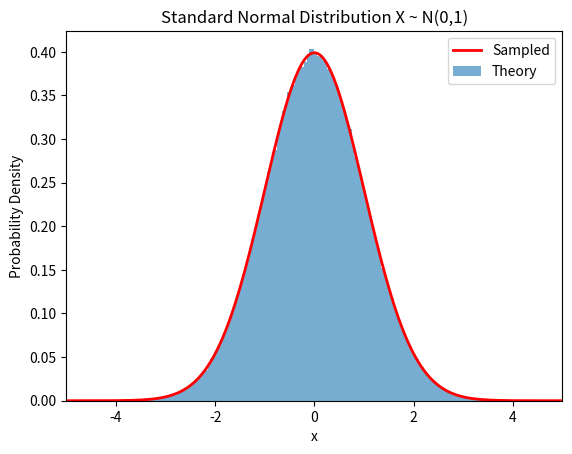
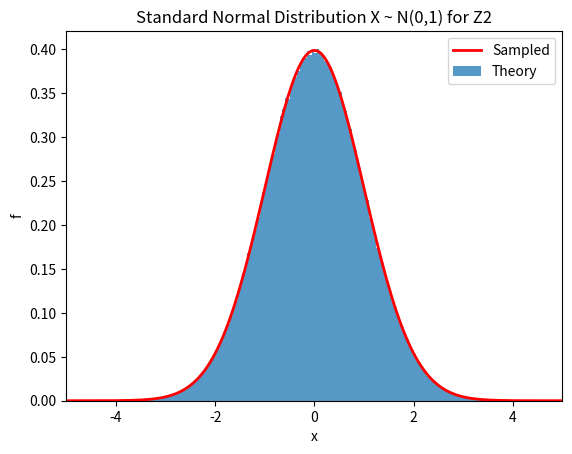
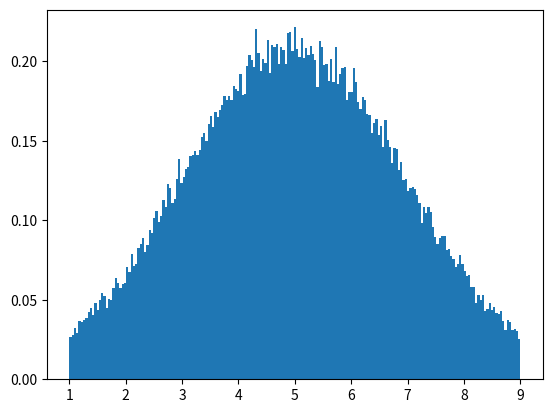
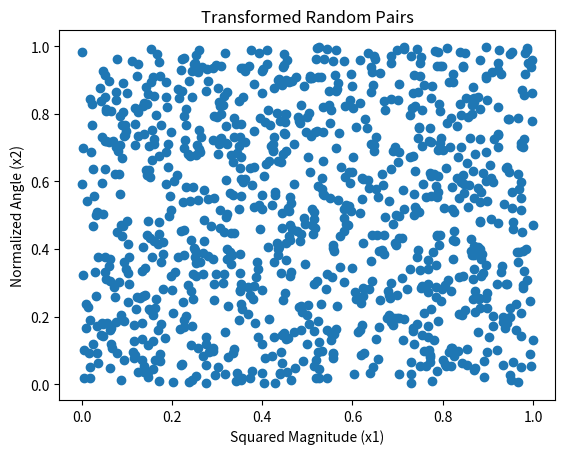

Source code (Python) for these figures, in order:
import numpy as np
import matplotlib.pyplot as plt
from scipy.stats import norm

## Marsaglia Variant for Normally Distributed Random Deviates
# This is a modification of the Box-Muller method in order to avoid using
# trigonometric functions. We take advantage of their polar form.

# This method computes pairs of normally distributed random numbers.
# --------------------------------------------------------------------

# Parameters
a = -5 # left truncation
b = 5 # right truncation
deltax = 0.05
x = np.arange(a, b + deltax, deltax)  # Grid for the graphical checks

ndeviates = 10**6  # Number of deviates required


# Arrays for storing variables
W = np.ones(ndeviates)  # W stores squared magnitudes of vectors (V1, V2)
# Initially filled with ones to ensure the first entry into the while loop
# It checks if the point (V1[i], V2[i]) is inside the unit circle (W[i] < 1)

V1 = np.zeros(ndeviates)  # V1 stores the first coordinate of random points
V2 = np.zeros(ndeviates)  # V2 stores the second coordinate of random points
# These points are generated uniformly over the square [-1, 1] x [-1, 1]
# and then filtered to keep only those inside the unit circle


# Generate pairs of numbers until they fall inside the unit circle
for i in range(ndeviates):
    while W[i] >= 1:
        u1, u2 = np.random.random(2)
        V1[i], V2[i] = 2 * u1 - 1, 2 * u2 - 1  # Transforming to [-1, 1] range
        W[i] = V1[i]**2 + V2[i]**2  # Calculating the squared magnitude

# Apply the Marsaglia transformation
Z1 = V1 * np.sqrt(-2 * np.log(W) / W)
Z2 = V2 * np.sqrt(-2 * np.log(W) / W)



# Graphical check for Z1 - Histogram with theoretical overplot
plt.figure(1)
plt.hist(Z1, bins=np.arange(a, b, deltax), density=True, alpha=0.6)
plt.plot(x, norm.pdf(x, 0, 1), 'r', linewidth=2)
plt.xlim([a, b])
plt.xlabel('x')
plt.ylabel('Probability Density')
plt.legend(['Sampled', 'Theory'])
plt.title('Standard Normal Distribution X ~ N(0,1)')

# Graphical check for Z2 - Histogram with overplot
plt.figure(2)
h2, bins, _ = plt.hist(Z2, bins=x, density=True, alpha=0.75)
plt.plot(x, norm.pdf(x, 0, 1), 'r', linewidth=2)
plt.xlim(a, b)
plt.xlabel('x')
plt.ylabel('f')
plt.legend(['Sampled', 'Theory'])
plt.title('Standard Normal Distribution X ~ N(0,1) for Z2')


def marsaglia_normal_deviate(n, mu=0, sigma=1):
    """
    Generates 'n' normally distributed random deviates with mean 'mu' and
    standard deviation 'sigma' using the Marsaglia method.

    Parameters:
    n : int
        The number of normally distributed deviates to generate.
    mu : float, optional
        The mean of the desired normal distribution. Default is 0.
    sigma : float, optional
        The standard deviation of the desired normal distribution. Default is 1.

    Returns:
    list
        A list of normally distributed random deviates with specified mean and standard deviation.
    """
    deviates = []
    while len(deviates) < n:
        u1, u2 = np.random.rand(), np.random.rand()
        v1, v2 = 2 * u1 - 1, 2 * u2 - 1
        w = v1 ** 2 + v2 ** 2

        if w < 1:
            z1 = v1 * np.sqrt(-2 * np.log(w) / w)
            z2 = v2 * np.sqrt(-2 * np.log(w) / w)
            # Transform the deviates to the desired mean and standard deviation
            deviates.append(mu + sigma * z1)
            if len(deviates) < n:
                deviates.append(mu + sigma * z2)

    return deviates


# Example usage with different mean and standard deviation
num_deviates = 100000
mu = 5  # Mean
sigma = 2  # Standard deviation
normal_deviates = marsaglia_normal_deviate(num_deviates, mu, sigma)

x = np.linspace(1, 9, 200)
plt.figure(3)
plt.hist(normal_deviates, bins=x, density=True)


## This section is to show that the (x1, x2) generated are distributed uniformly in S (−→ exercise) and serve as input for
# Box&Muller

def generate_transformed_pairs(n):
    """
    Generates 'n' pairs of transformed random numbers.

    Each pair consists of:
    - x1: the squared magnitude of a randomly generated vector within the unit circle.
    - x2: the angle of this vector in radians, normalized to the interval [0, 1].

    Parameters:
    n : int
        The number of pairs to generate.

    Returns:
    list, list
        Two lists containing the x1 and x2 values of the generated pairs.
    """

    def arg(x, y):
        """
        Calculates the normalized angle of the vector (x, y) in radians.

        Parameters:
        x : float
            The x-coordinate of the vector.
        y : float
            The y-coordinate of the vector.

        Returns:
        float
            The normalized angle of the vector, in the range [0, 1).
        """
        angle = np.arctan2(y, x)
        if angle < 0:
            angle += 2 * np.pi
        return angle / (2 * np.pi)

    pairs_x1 = []
    pairs_x2 = []
    while len(pairs_x1) < n:
        u1, u2 = np.random.rand(), np.random.rand()
        v1, v2 = 2 * u1 - 1, 2 * u2 - 1
        w = v1 ** 2 + v2 ** 2
        if w < 1:
            x1 = w
            x2 = arg(v1, v2)
            pairs_x1.append(x1)
            pairs_x2.append(x2)

    return pairs_x1, pairs_x2


n = 1000
pair_x1, pair_x2 = generate_transformed_pairs(n)

plt.figure(4)
plt.scatter(pair_x1, pair_x2)
plt.xlabel('Squared Magnitude (x1)')
plt.ylabel('Normalized Angle (x2)')
plt.title('Transformed Random Pairs')
plt.show()